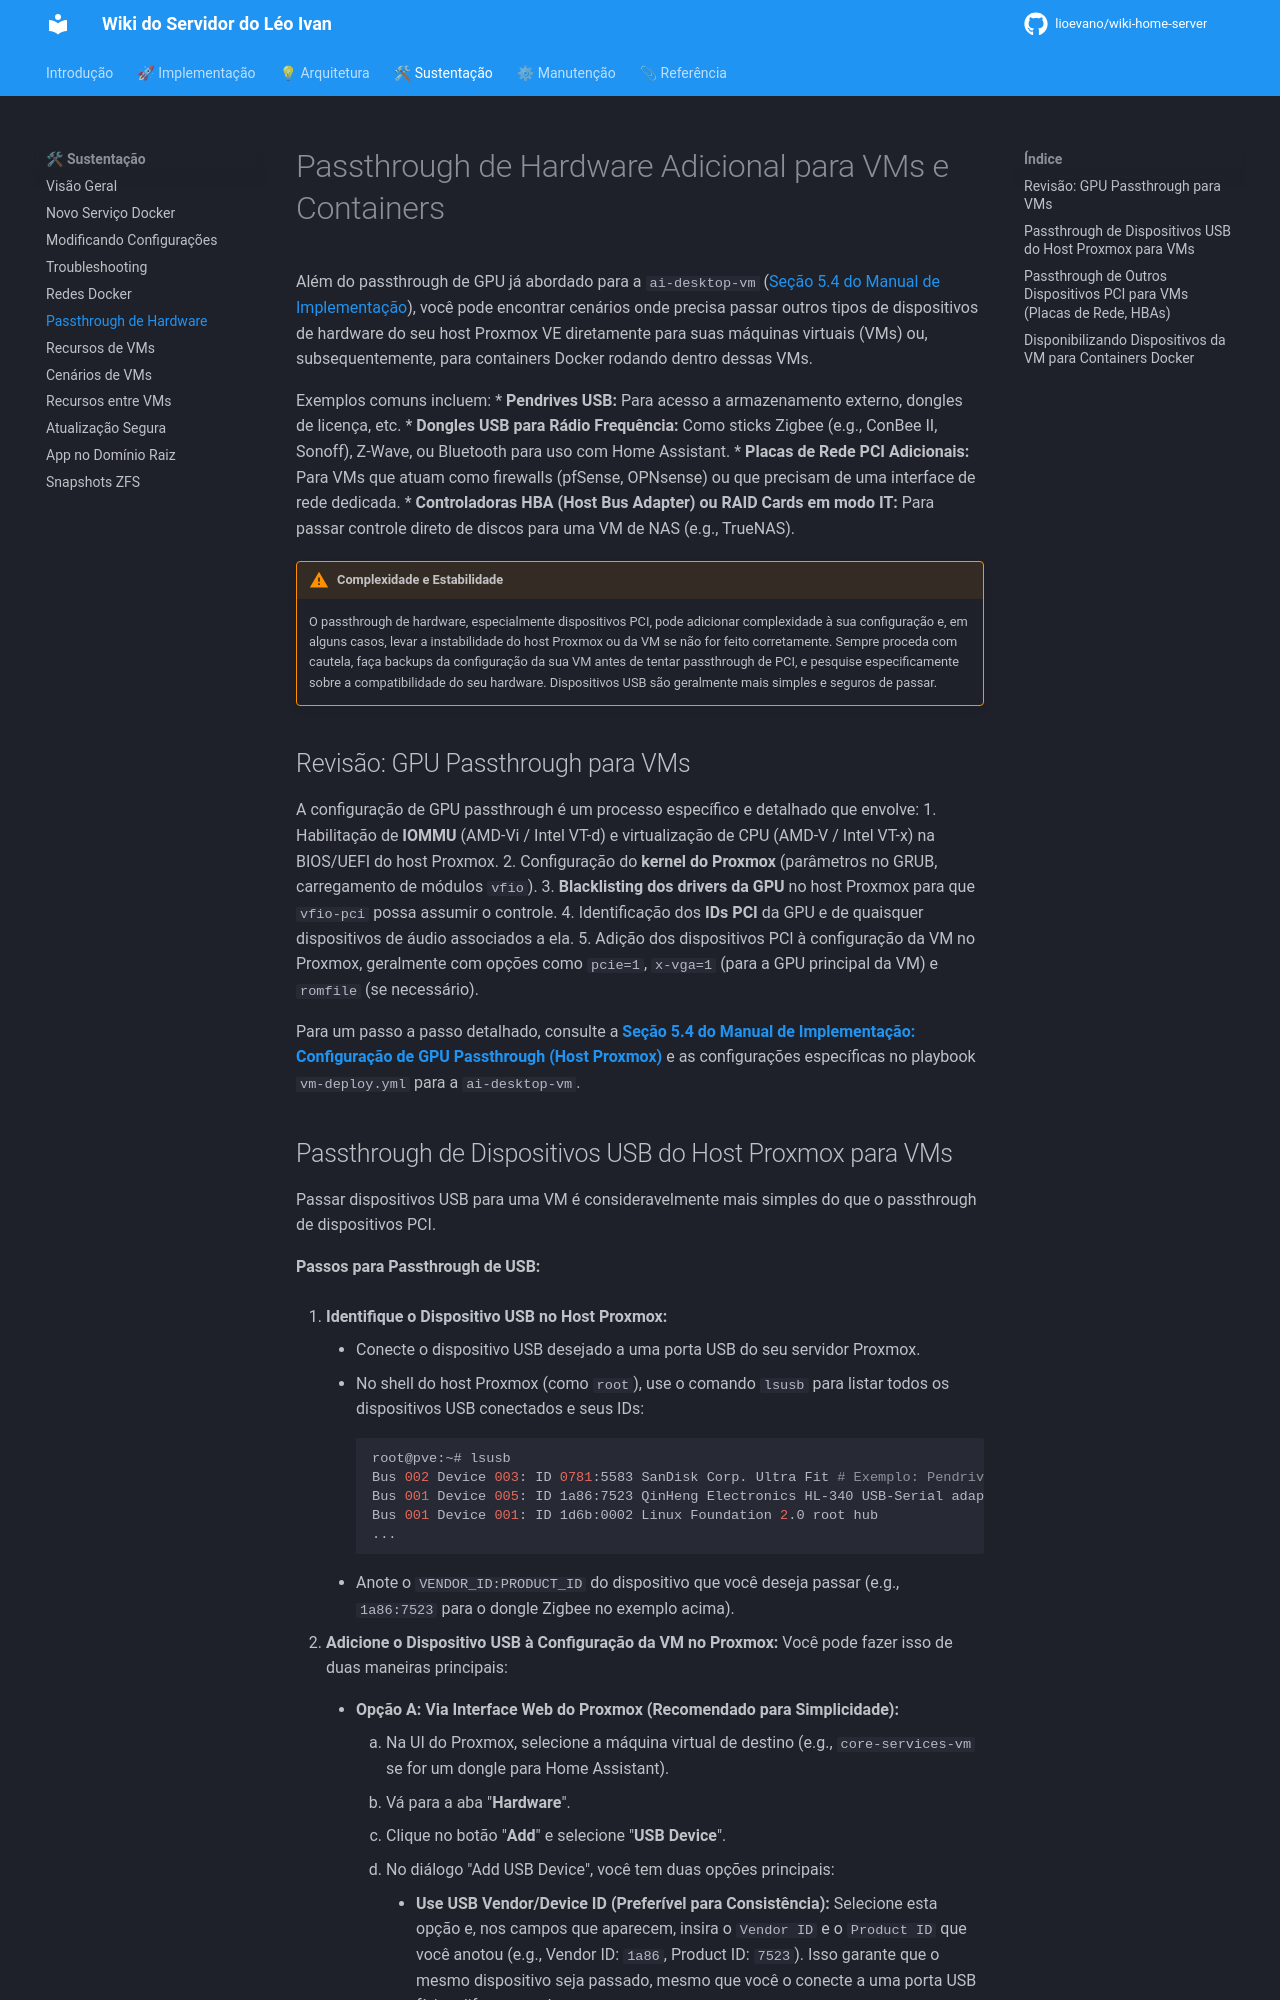

repository: lioevano/wiki-home-server · page: 03-guias-sustentacao/05-passthrough-hardware-adicional/index.html · generator: mkdocs

---
description: "Como passar dispositivos de hardware adicionais (USB, discos, PCI) do host Proxmox para VMs e containers."
---

# Passthrough de Hardware Adicional para VMs e Containers

Além do passthrough de GPU já abordado para a `ai-desktop-vm` ([Seção 5.4 do Manual de Implementação](../01-manual-implementacao/05-provisionamento-vms.md#54-configuração-de-gpu-passthrough-host-proxmox)), você pode encontrar cenários onde precisa passar outros tipos de dispositivos de hardware do seu host Proxmox VE diretamente para suas máquinas virtuais (VMs) ou, subsequentemente, para containers Docker rodando dentro dessas VMs.

Exemplos comuns incluem:
*   **Pendrives USB:** Para acesso a armazenamento externo, dongles de licença, etc.
*   **Dongles USB para Rádio Frequência:** Como sticks Zigbee (e.g., ConBee II, Sonoff), Z-Wave, ou Bluetooth para uso com Home Assistant.
*   **Placas de Rede PCI Adicionais:** Para VMs que atuam como firewalls (pfSense, OPNsense) ou que precisam de uma interface de rede dedicada.
*   **Controladoras HBA (Host Bus Adapter) ou RAID Cards em modo IT:** Para passar controle direto de discos para uma VM de NAS (e.g., TrueNAS).

!!! warning "Complexidade e Estabilidade"
    O passthrough de hardware, especialmente dispositivos PCI, pode adicionar complexidade à sua configuração e, em alguns casos, levar a instabilidade do host Proxmox ou da VM se não for feito corretamente. Sempre proceda com cautela, faça backups da configuração da sua VM antes de tentar passthrough de PCI, e pesquise especificamente sobre a compatibilidade do seu hardware. Dispositivos USB são geralmente mais simples e seguros de passar.

## Revisão: GPU Passthrough para VMs

A configuração de GPU passthrough é um processo específico e detalhado que envolve:
1.  Habilitação de **IOMMU** (AMD-Vi / Intel VT-d) e virtualização de CPU (AMD-V / Intel VT-x) na BIOS/UEFI do host Proxmox.
2.  Configuração do **kernel do Proxmox** (parâmetros no GRUB, carregamento de módulos `vfio`).
3.  **Blacklisting dos drivers da GPU** no host Proxmox para que `vfio-pci` possa assumir o controle.
4.  Identificação dos **IDs PCI** da GPU e de quaisquer dispositivos de áudio associados a ela.
5.  Adição dos dispositivos PCI à configuração da VM no Proxmox, geralmente com opções como `pcie=1`, `x-vga=1` (para a GPU principal da VM) e `romfile` (se necessário).

Para um passo a passo detalhado, consulte a [**Seção 5.4 do Manual de Implementação: Configuração de GPU Passthrough (Host Proxmox)**](../01-manual-implementacao/05-provisionamento-vms.md#54-configuração-de-gpu-passthrough-host-proxmox) e as configurações específicas no playbook `vm-deploy.yml` para a `ai-desktop-vm`.
